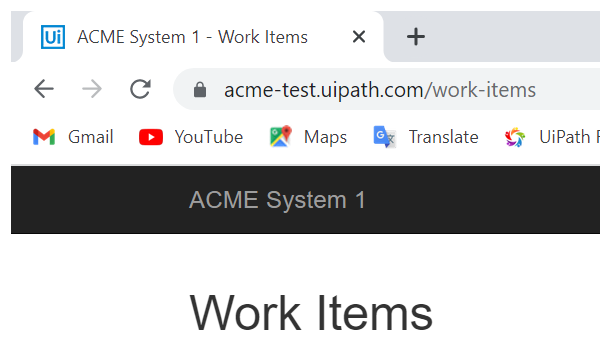
Task: Acme Library
Workflow: getData

Step 1: Attach Browser 'chrome.exe ACME' in window 'ACME System 1 - Work Items' (chrome.exe)

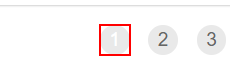
Step 2: click on the link '{0}'

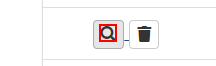
Step 3: click on the button

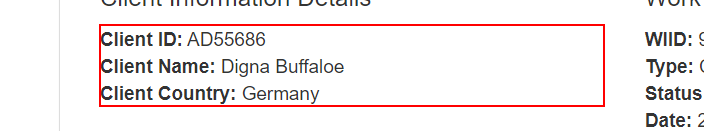
Step 4: get-text from the paragraph '*Client ID: *Client Name: *Client Country: *'

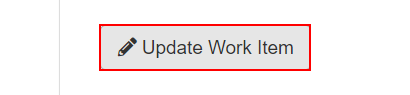
Step 5: click on the button 'Update Work Item'